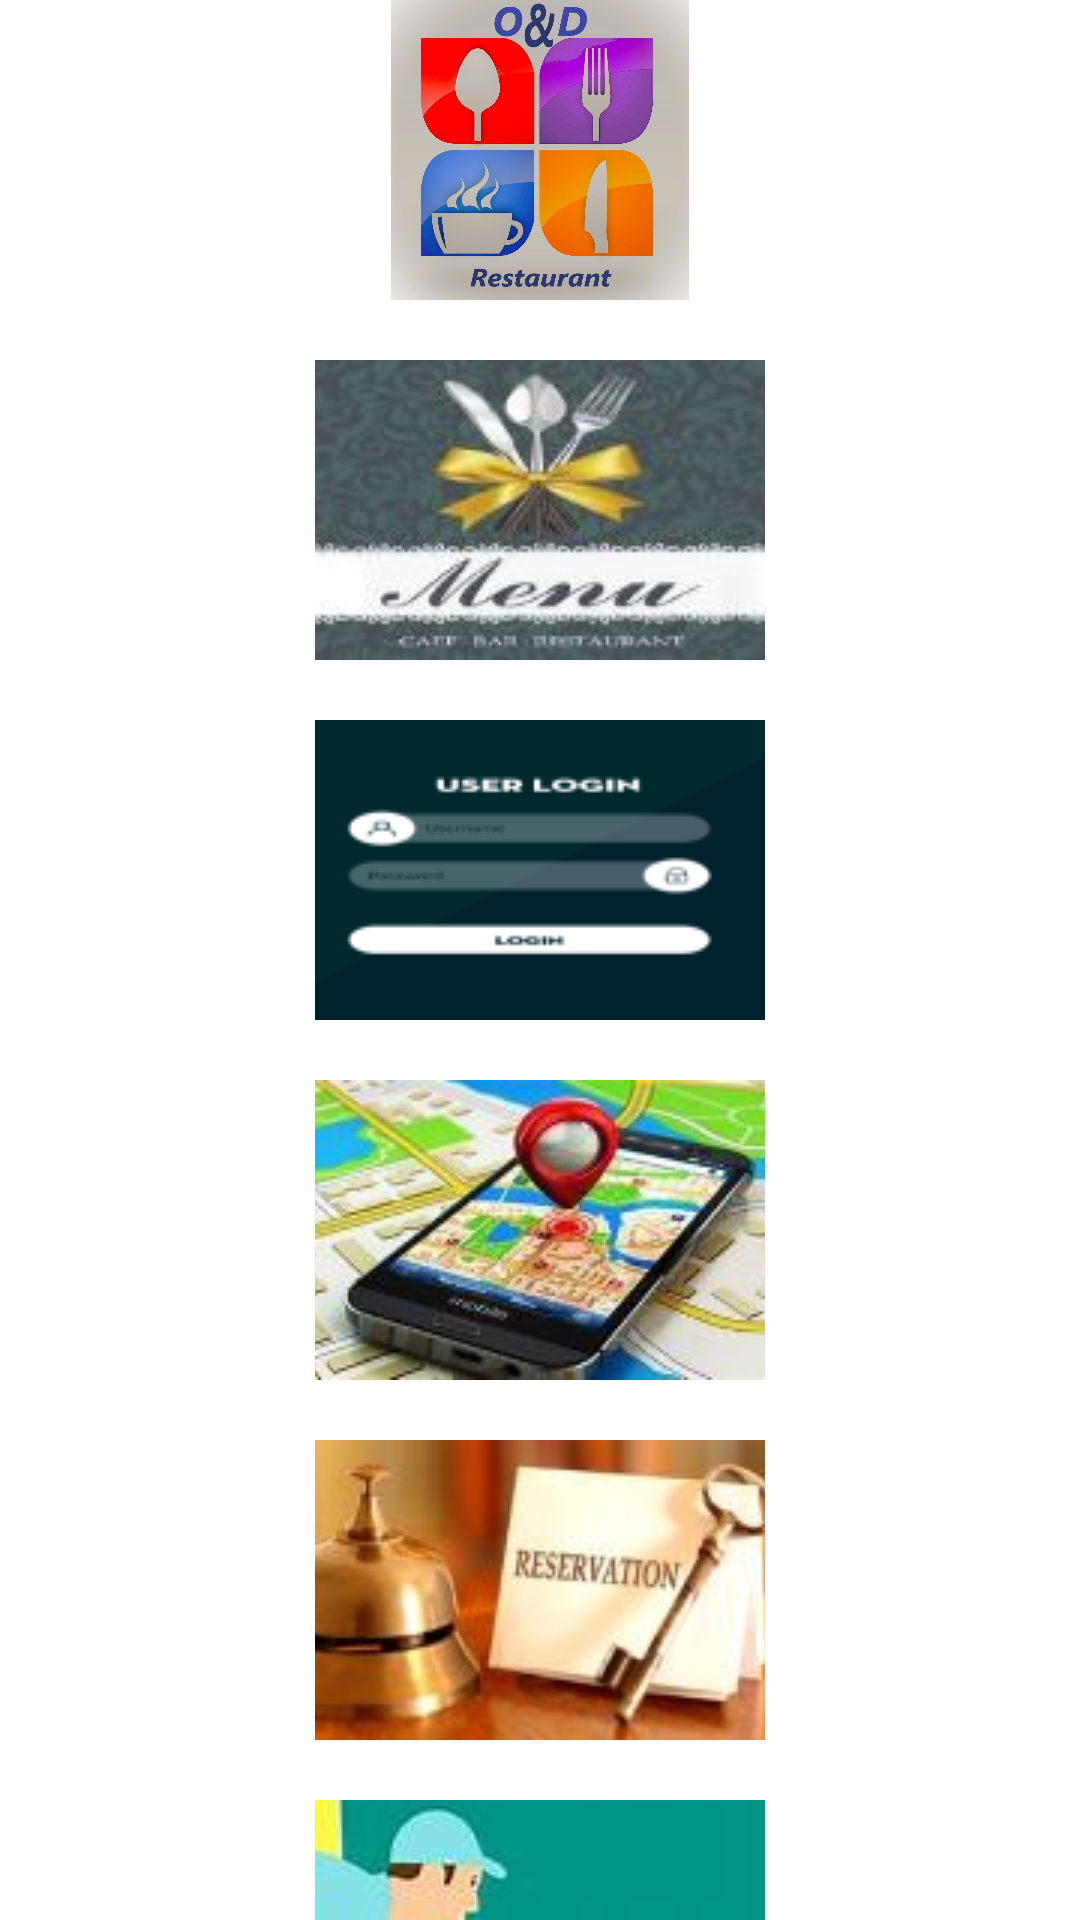

This screen was rendered from an Android layout file. Write that file and the resources it references.
<!-- AndroidManifest.xml: application theme Theme.WeRestaurant -->
<!-- res/layout/activity_main.xml -->
<?xml version="1.0" encoding="utf-8"?>
<androidx.appcompat.widget.LinearLayoutCompat xmlns:android="http://schemas.android.com/apk/res/android"
    xmlns:app="http://schemas.android.com/apk/res-auto"
    xmlns:tools="http://schemas.android.com/tools"
    android:layout_width="match_parent"
    android:layout_height="match_parent"
    android:orientation="vertical"
    tools:context=".MainActivity">




    <ImageView
        android:layout_width="100dp"
        android:layout_height="100dp"
        android:layout_gravity="center"
        android:layout_marginBottom="10dp"
        android:src="@drawable/logo"
        android:padding="0.0dp"
        />


    <ImageButton
        android:layout_width="150dp"
        android:layout_height="100dp"
        android:layout_gravity="center"
        android:layout_margin="10dp"
        android:contentDescription="@string/app_name"
        android:id="@+id/menu_button"
        android:src="@drawable/menu" />

    <ImageButton
        android:layout_width="150dp"
        android:layout_height="100dp"
        android:layout_gravity="center"
        android:layout_margin="10dp"
        android:contentDescription="@string/app_name"
        android:id="@+id/login_button"
        android:src="@drawable/login" />

    <ImageButton
        android:layout_width="150dp"
        android:layout_height="100dp"
        android:layout_gravity="center"
        android:layout_margin="10dp"
        android:contentDescription="@string/app_name"
        android:id="@+id/location_button"
        android:src="@drawable/location" />

    <ImageButton
        android:layout_width="150dp"
        android:layout_height="100dp"
        android:layout_gravity="center"
        android:layout_margin="10dp"
        android:contentDescription="@string/app_name"
        android:id="@+id/res_button"
        android:src="@drawable/reservation" />
    <ImageButton
        android:layout_width="150dp"
        android:layout_height="100dp"
        android:layout_gravity="center"
        android:layout_margin="10dp"
        android:contentDescription="@string/app_name"
        android:id="@+id/home_button"
        android:src="@drawable/order2" />



</androidx.appcompat.widget.LinearLayoutCompat>
<!-- resources referenced by this layout -->
<resources>
  <!-- drawable location: jpg bitmap (drawable-v24, 17589 bytes) -->
  <!-- drawable login: png bitmap (drawable-v24, 177838 bytes) -->
  <!-- drawable logo: jpg bitmap (drawable-v24, 145932 bytes) -->
  <!-- drawable menu: jpg bitmap (drawable-v24, 215534 bytes) -->
  <!-- drawable order2: jpg bitmap (drawable, 5535 bytes) -->
  <!-- drawable reservation: jpg bitmap (drawable-v24, 78115 bytes) -->
  <string name="app_name"> HomePage </string>
  <style name="Theme.WeRestaurant" parent="Theme.MaterialComponents.DayNight.DarkActionBar">
          
          <item name="colorPrimary">@color/purple_500</item>
          <item name="colorPrimaryVariant">@color/purple_700</item>
          <item name="colorOnPrimary">@color/white</item>
          
          <item name="colorSecondary">@color/teal_200</item>
          <item name="colorSecondaryVariant">@color/teal_700</item>
          <item name="colorOnSecondary">@color/black</item>
          
          <item name="android:statusBarColor" tools:targetApi="l">?attr/colorPrimaryVariant</item>
          
      </style>
  <!-- not gathered from this repository: default colours our renderer supplied (Android Studio template values) -->
  <color name="purple_500">#FF6200EE</color>
  <color name="purple_700">#FF3700B3</color>
  <color name="teal_200">#FF03DAC5</color>
  <color name="teal_700">#FF018786</color>
  <color name="black">#FF000000</color>
  <color name="white">#FFFFFFFF</color>
</resources>
